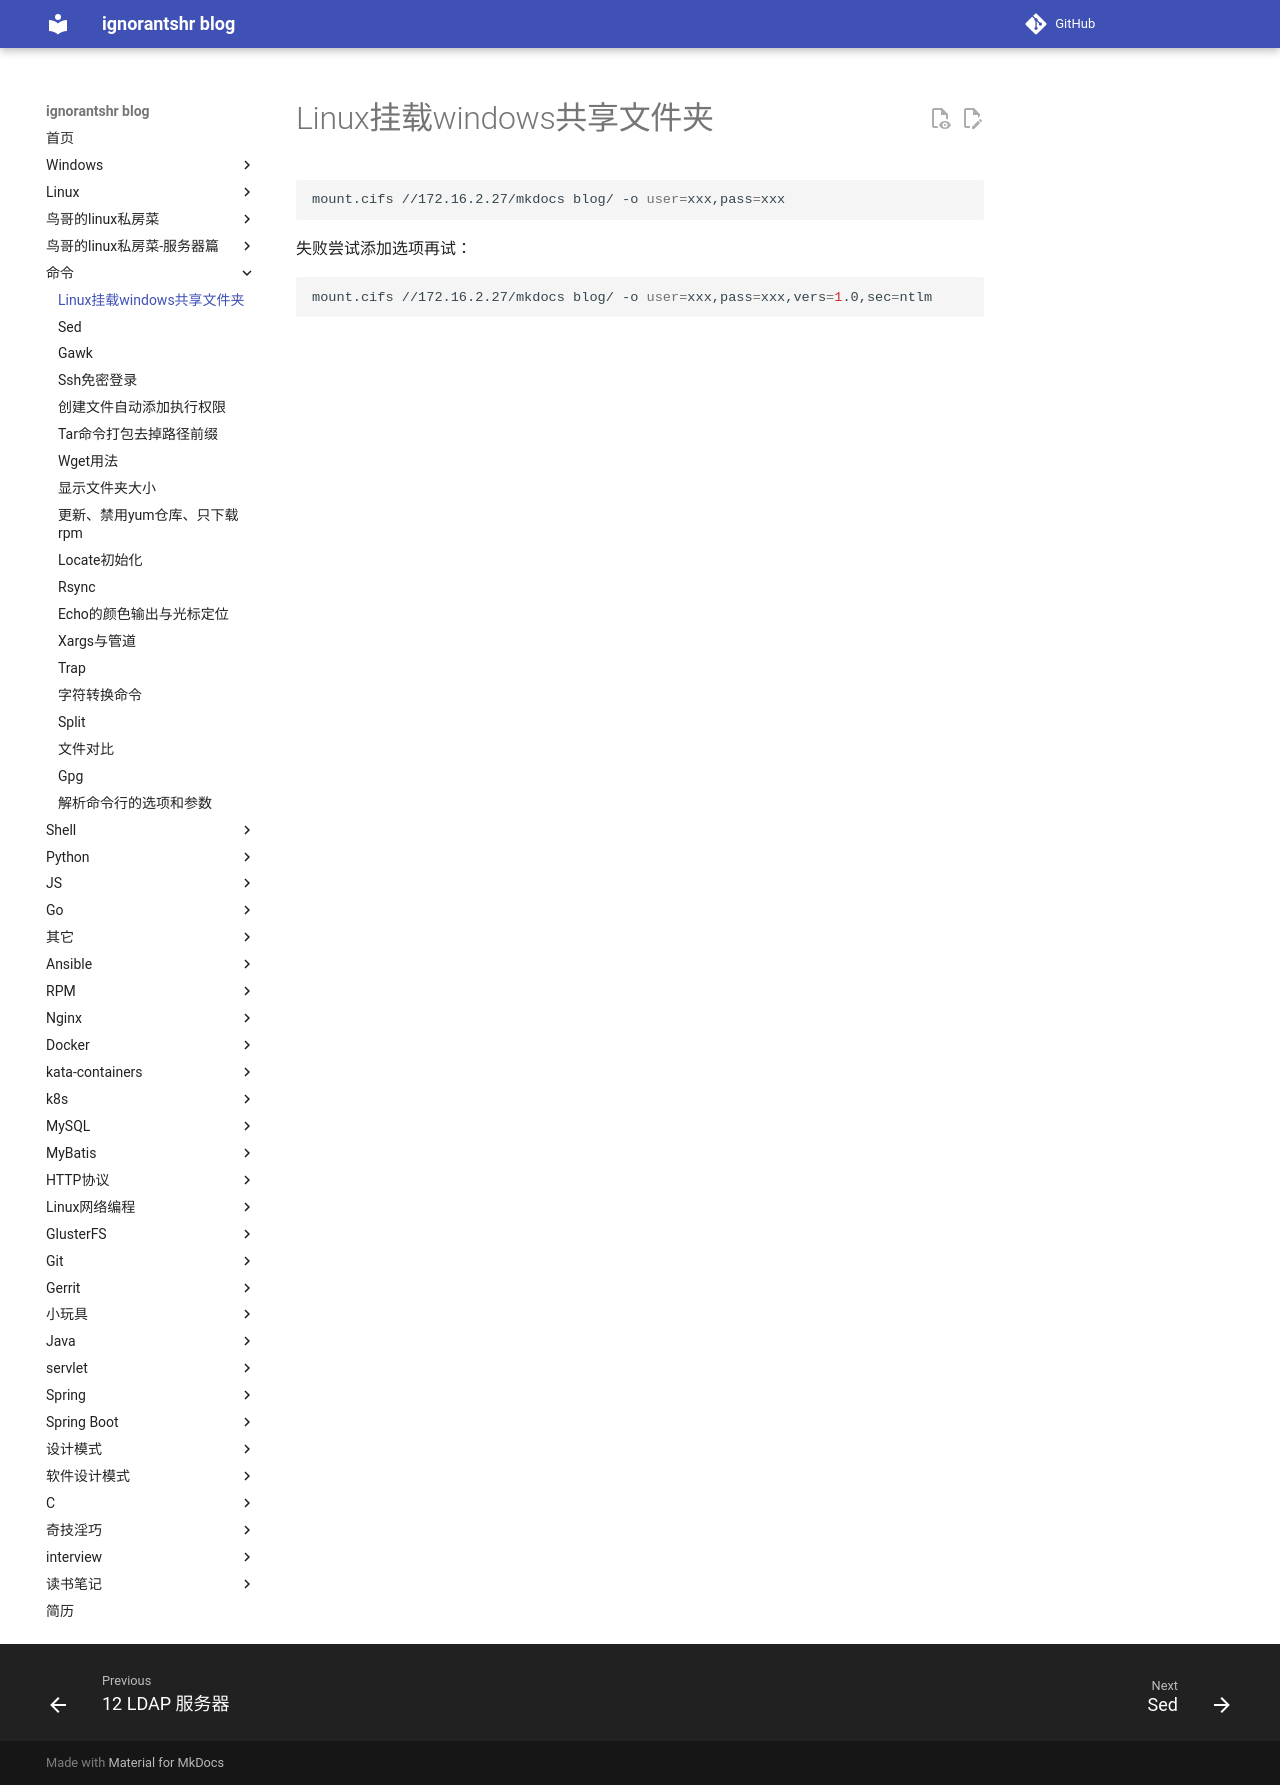

repository: ignorantshr/person-blog · page: 命令/linux挂载windows共享文件夹/index.html · generator: mkdocs


```shell
mount.cifs //172.16.2.27/mkdocs blog/ -o user=xxx,pass=xxx
```

失败尝试添加选项再试：

```shell
mount.cifs //172.16.2.27/mkdocs blog/ -o user=xxx,pass=xxx,vers=1.0,sec=ntlm
```
